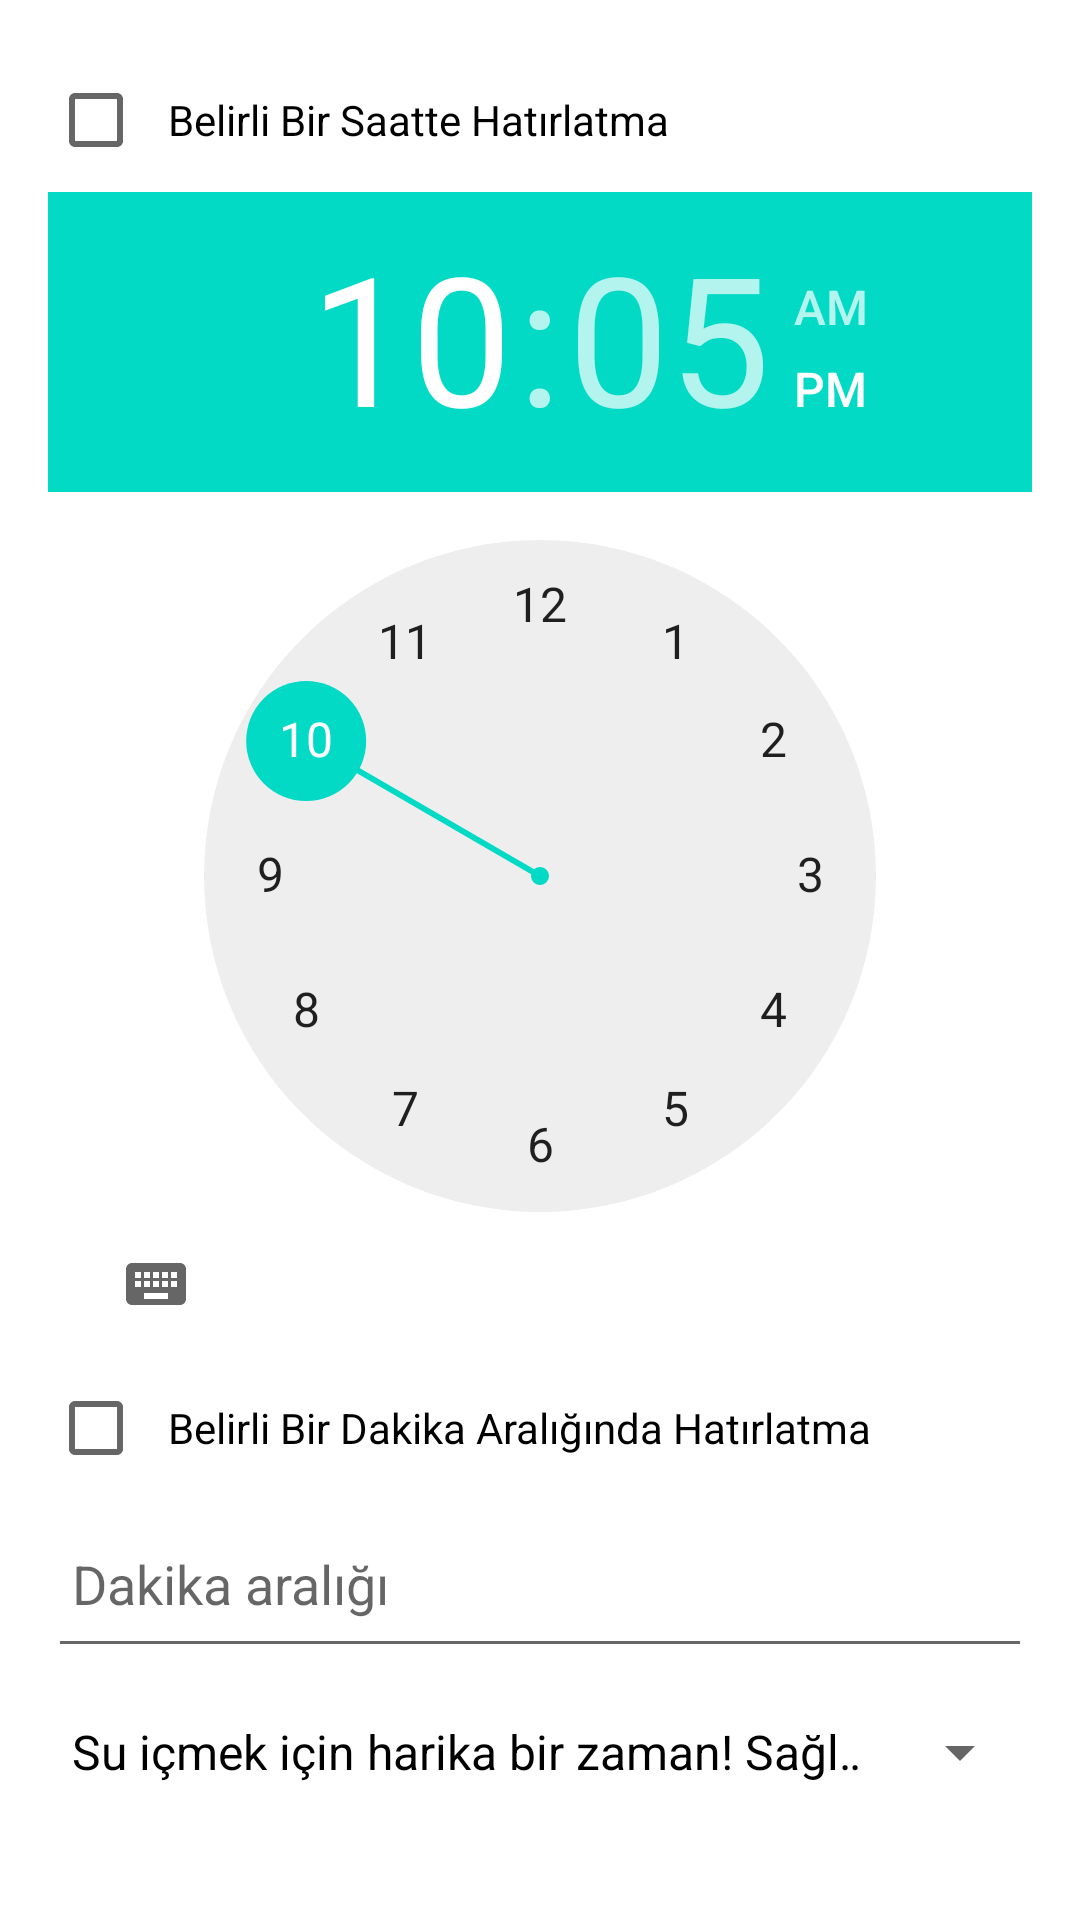

Produce the Android XML layout that renders to this screen, including the resource entries it uses.
<!-- AndroidManifest.xml: application theme AppTheme -->
<!-- res/layout/activity_settings_water.xml -->
<LinearLayout xmlns:android="http://schemas.android.com/apk/res/android"
    android:layout_width="match_parent"
    android:layout_height="match_parent"
    android:orientation="vertical"
    android:padding="16dp">

    <CheckBox
        android:id="@+id/timePickerCheckbox"
        android:layout_width="match_parent"
        android:layout_height="48dp"
        android:text="Belirli Bir Saatte Hatırlatma"
        android:padding="8dp" />

    <TimePicker
        android:id="@+id/timePicker"
        android:layout_width="match_parent"
        android:layout_height="wrap_content" />

    <CheckBox
        android:id="@+id/intervalCheckbox"
        android:layout_width="match_parent"
        android:layout_height="48dp"
        android:text="Belirli Bir Dakika Aralığında Hatırlatma"
        android:padding="8dp" />

    <EditText
        android:id="@+id/waterIntervalEditText"
        android:layout_width="match_parent"
        android:layout_height="56dp"
        android:hint="Dakika aralığı"
        android:padding="8dp" />

    <Spinner
        android:id="@+id/waterMessageSpinner"
        android:layout_width="match_parent"
        android:layout_height="56dp"
        android:entries="@array/water_reminder_messages" />

    <Button
        android:id="@+id/saveButton"
        android:layout_width="match_parent"
        android:layout_height="wrap_content"
        android:text="Kaydet"
        android:layout_marginTop="16dp" />
</LinearLayout>
<!-- resources referenced by this layout -->
<resources>
  <string-array name="water_reminder_messages">
          <item>Su içmek için harika bir zaman! Sağlığına dikkat et 💧</item>
          <item>Hadi biraz su içelim! Vücudun sana teşekkür edecek 💦</item>
          <item>Kendine bir iyilik yap ve su iç! 🌊</item>
          <item>Su içmek seni tazeleyecek! İç bakalım 😊</item>
      </string-array>
  <style name="AppTheme" parent="Theme.AppCompat.Light.DarkActionBar">
          <item name="colorPrimary">@color/purple_500</item>
          <item name="colorPrimaryDark">@color/purple_700</item>
          <item name="colorAccent">@color/teal_200</item>
          <item name="android:windowBackground">@color/background_color</item>
          <item name="android:textColor">@color/text_color</item>
      </style>
  <color name="purple_500">#6200EE</color>
  <color name="purple_700">#3700B3</color>
  <color name="teal_200">#03DAC5</color>
  <color name="background_color">#FFFFFF</color>
  <color name="text_color">#000000</color>
</resources>
